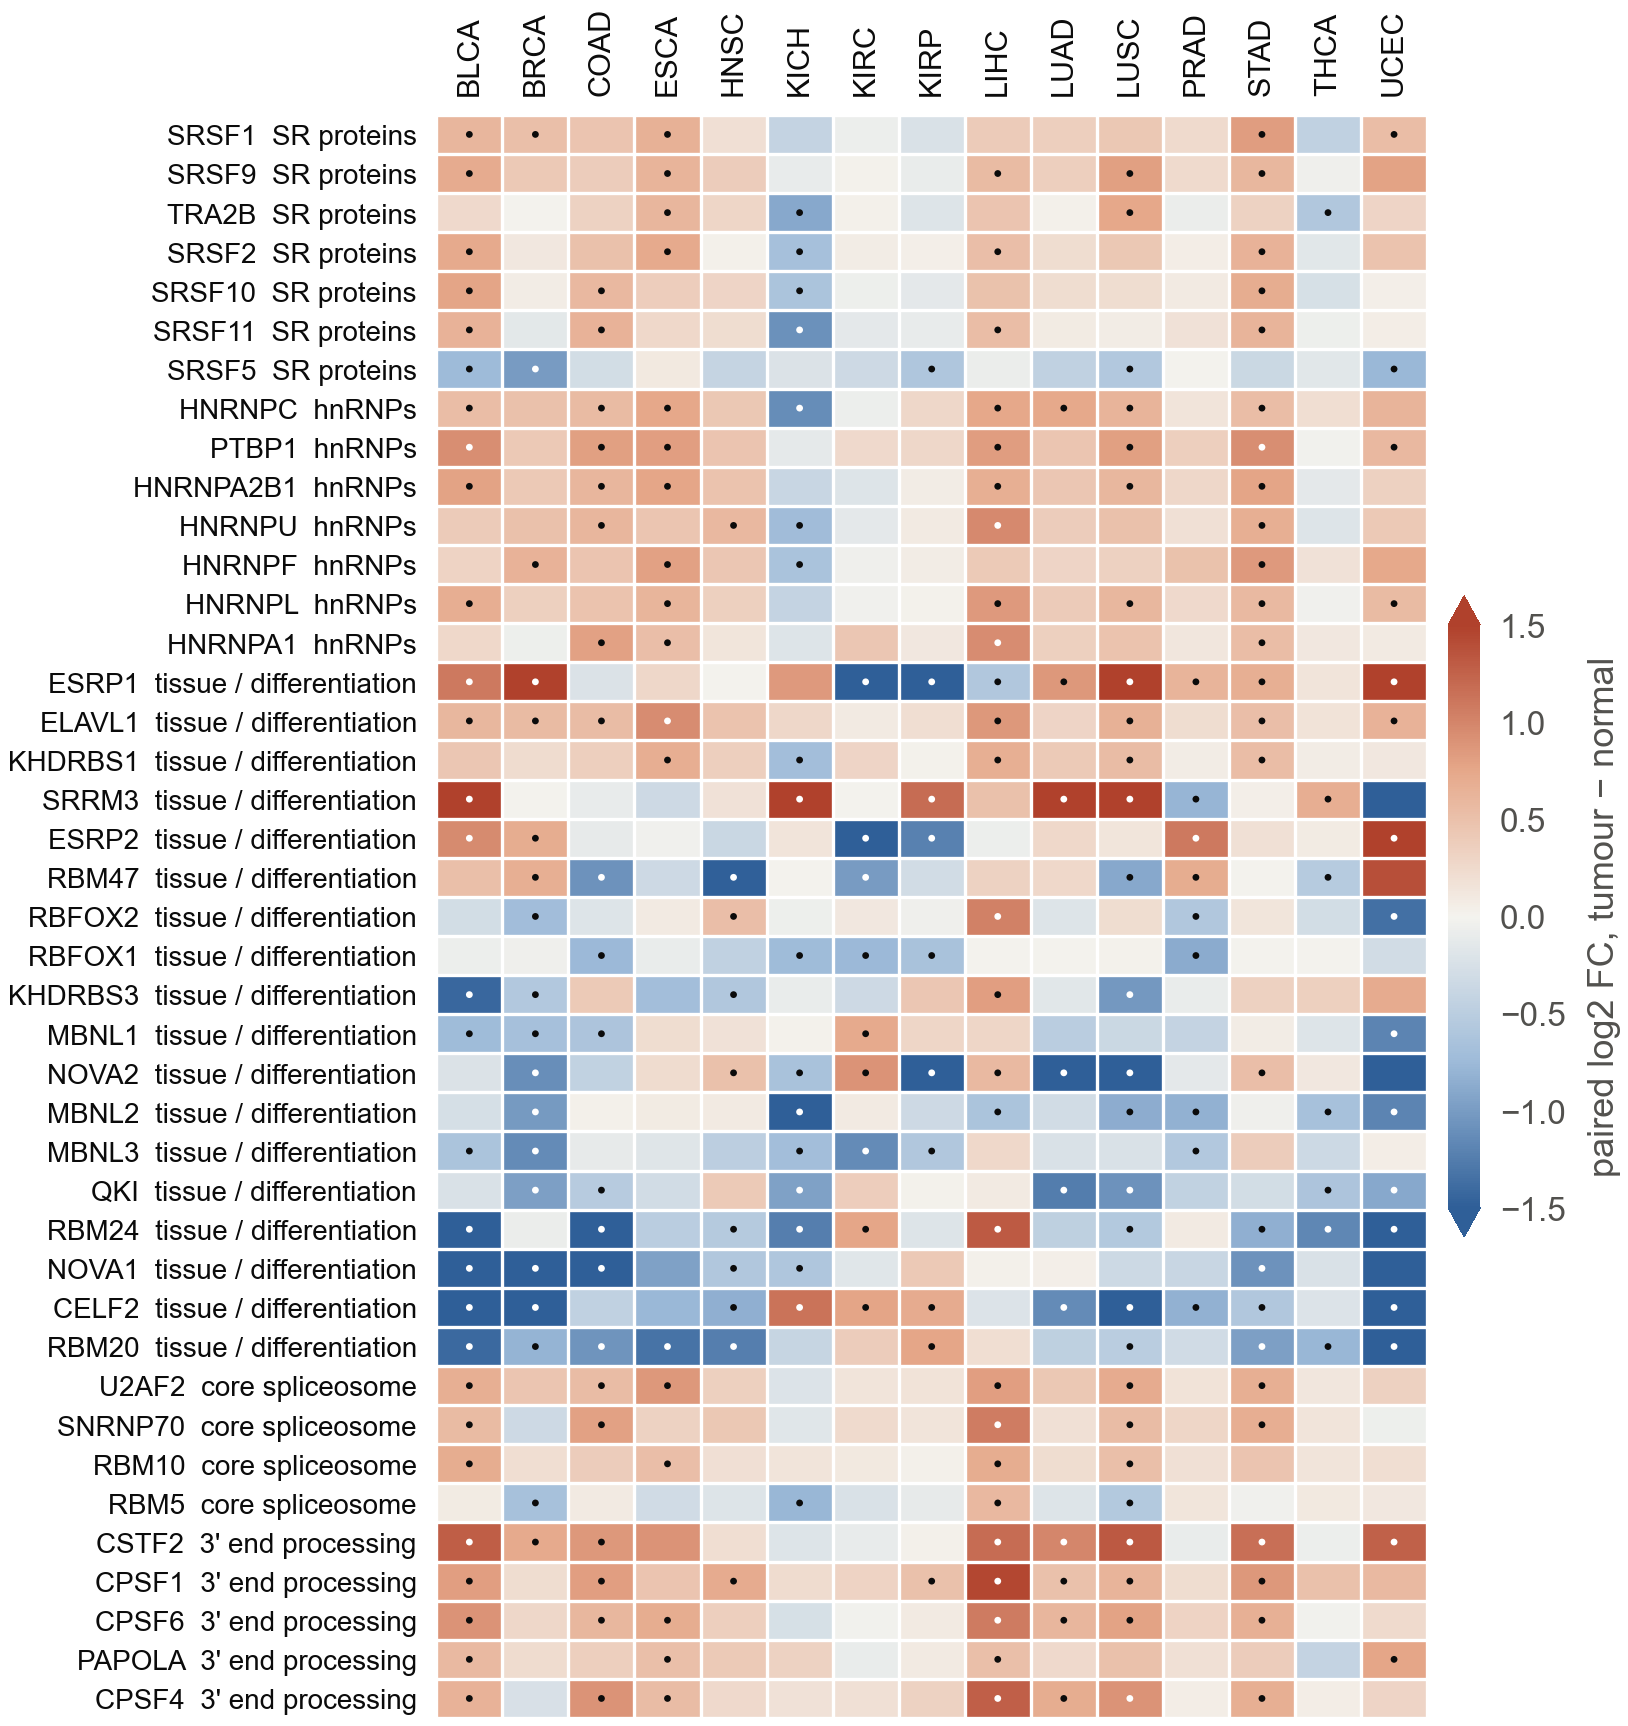

Source data for this figure (header and first rows):
gene, cancer, paired_log2fc, p_paired, q_paired, family, q_family
SRSF1, BLCA, 0.6079, 7.62939453125e-06, 2.7340833644411263e-05, SR proteins, BH across all regulators x 15 cancers (p…
SRSF9, BLCA, 0.7131, 7.62939453125e-06, 2.7340833644411263e-05, SR proteins, BH across all regulators x 15 cancers (p…
TRA2B, BLCA, 0.2532, 0.006577, 0.01298, SR proteins, BH across all regulators x 15 cancers (p…
SRSF2, BLCA, 0.7224, 0.0001068, 0.0002975, SR proteins, BH across all regulators x 15 cancers (p…
SRSF10, BLCA, 0.7666, 1.52587890625e-05, 5.135169396033654e-05, SR proteins, BH across all regulators x 15 cancers (p…
SRSF11, BLCA, 0.6404, 0.001045, 0.002391, SR proteins, BH across all regulators x 15 cancers (p…
SRSF5, BLCA, -0.7498, 0.02685, 0.04384, SR proteins, BH across all regulators x 15 cancers (p…
HNRNPC, BLCA, 0.5317, 0.0002518, 0.0006527, hnRNPs, BH across all regulators x 15 cancers (p…
PTBP1, BLCA, 0.9299, 7.62939453125e-06, 2.7340833644411263e-05, hnRNPs, BH across all regulators x 15 cancers (p…
HNRNPA2B1, BLCA, 0.7761, 7.62939453125e-06, 2.7340833644411263e-05, hnRNPs, BH across all regulators x 15 cancers (p…
HNRNPU, BLCA, 0.3944, 0.0003281, 0.000828, hnRNPs, BH across all regulators x 15 cancers (p…
HNRNPF, BLCA, 0.3087, 0.1084, 0.1509, hnRNPs, BH across all regulators x 15 cancers (p…
HNRNPL, BLCA, 0.6854, 7.62939453125e-06, 2.7340833644411263e-05, hnRNPs, BH across all regulators x 15 cancers (p…
HNRNPA1, BLCA, 0.2595, 0.01041, 0.01924, hnRNPs, BH across all regulators x 15 cancers (p…
ESRP1, BLCA, 1.078, 0.0056, 0.0112, tissue / differentiation, BH across all regulators x 15 cancers (p…
ELAVL1, BLCA, 0.5961, 5.340576171875e-05, 0.0001571, tissue / differentiation, BH across all regulators x 15 cancers (p…
KHDRBS1, BLCA, 0.4338, 0.0001907, 0.0005032, tissue / differentiation, BH across all regulators x 15 cancers (p…
SRRM3, BLCA, 1.718, 0.02081, 0.03525, tissue / differentiation, BH across all regulators x 15 cancers (p…
ESRP2, BLCA, 0.9524, 0.01823, 0.03104, tissue / differentiation, BH across all regulators x 15 cancers (p…
RBM47, BLCA, 0.51, 0.1815, 0.2391, tissue / differentiation, BH across all regulators x 15 cancers (p…
RBFOX2, BLCA, -0.291, 0.09874, 0.1384, tissue / differentiation, BH across all regulators x 15 cancers (p…
RBFOX1, BLCA, -0.06894, 0.1626, 0.2164, tissue / differentiation, BH across all regulators x 15 cancers (p…
KHDRBS3, BLCA, -1.429, 0.01203, 0.02197, tissue / differentiation, BH across all regulators x 15 cancers (p…
MBNL1, BLCA, -0.7331, 0.001579, 0.003484, tissue / differentiation, BH across all regulators x 15 cancers (p…
NOVA2, BLCA, -0.2187, 0.4951, 0.5536, tissue / differentiation, BH across all regulators x 15 cancers (p…
MBNL2, BLCA, -0.2687, 0.03036, 0.04883, tissue / differentiation, BH across all regulators x 15 cancers (p…
MBNL3, BLCA, -0.6226, 0.004745, 0.009619, tissue / differentiation, BH across all regulators x 15 cancers (p…
QKI, BLCA, -0.2278, 0.07368, 0.1073, tissue / differentiation, BH across all regulators x 15 cancers (p…
RBM24, BLCA, -2.534, 1.52587890625e-05, 5.135169396033654e-05, tissue / differentiation, BH across all regulators x 15 cancers (p…
NOVA1, BLCA, -2.323, 0.0001068, 0.0002975, tissue / differentiation, BH across all regulators x 15 cancers (p…
CELF2, BLCA, -2.775, 1.52587890625e-05, 5.135169396033654e-05, tissue / differentiation, BH across all regulators x 15 cancers (p…
RBM20, BLCA, -1.406, 0.03849, 0.06014, tissue / differentiation, BH across all regulators x 15 cancers (p…
U2AF2, BLCA, 0.6735, 7.62939453125e-06, 2.7340833644411263e-05, core spliceosome, BH across all regulators x 15 cancers (p…
SNRNP70, BLCA, 0.5557, 0.000145, 0.0003964, core spliceosome, BH across all regulators x 15 cancers (p…
RBM10, BLCA, 0.6927, 7.62939453125e-06, 2.7340833644411263e-05, core spliceosome, BH across all regulators x 15 cancers (p…
RBM5, BLCA, 0.0708, 0.4171, 0.4808, core spliceosome, BH across all regulators x 15 cancers (p…
CSTF2, BLCA, 1.287, 0.000145, 0.0003964, 3' end processing, BH across all regulators x 15 cancers (p…
CPSF1, BLCA, 0.8201, 7.62939453125e-06, 2.7340833644411263e-05, 3' end processing, BH across all regulators x 15 cancers (p…
CPSF6, BLCA, 0.8966, 7.62939453125e-06, 2.7340833644411263e-05, 3' end processing, BH across all regulators x 15 cancers (p…
PAPOLA, BLCA, 0.5634, 0.0002518, 0.0006527, 3' end processing, BH across all regulators x 15 cancers (p…
CPSF4, BLCA, 0.6346, 2.288818359375e-05, 7.417466905381944e-05, 3' end processing, BH across all regulators x 15 cancers (p…
SRSF1, BRCA, 0.5059, 5.003166034881307e-15, 3.2752053693390706e-13, SR proteins, BH across all regulators x 15 cancers (p…
SRSF9, BRCA, 0.4175, 2.6137913355253366e-10, 3.611159081975794e-09, SR proteins, BH across all regulators x 15 cancers (p…
TRA2B, BRCA, 0.0004623, 0.6319, 0.6836, SR proteins, BH across all regulators x 15 cancers (p…
SRSF2, BRCA, 0.1107, 4.19782130498678e-05, 0.0001274, SR proteins, BH across all regulators x 15 cancers (p…
SRSF10, BRCA, 0.06961, 0.04739, 0.07159, SR proteins, BH across all regulators x 15 cancers (p…
SRSF11, BRCA, -0.152, 0.01474, 0.02674, SR proteins, BH across all regulators x 15 cancers (p…
SRSF5, BRCA, -1.004, 9.517310588962324e-15, 4.868619998251823e-13, SR proteins, BH across all regulators x 15 cancers (p…
HNRNPC, BRCA, 0.4929, 9.737239996503648e-15, 4.868619998251823e-13, hnRNPs, BH across all regulators x 15 cancers (p…
PTBP1, BRCA, 0.4141, 5.91971191861019e-17, 6.906330571711889e-15, hnRNPs, BH across all regulators x 15 cancers (p…
HNRNPA2B1, BRCA, 0.4145, 2.25425234537796e-14, 9.103711394795609e-13, hnRNPs, BH across all regulators x 15 cancers (p…
HNRNPU, BRCA, 0.4969, 2.8171216307542146e-17, 3.6974721403649074e-15, hnRNPs, BH across all regulators x 15 cancers (p…
HNRNPF, BRCA, 0.6434, 9.671440345839147e-17, 1.0155012363131104e-14, hnRNPs, BH across all regulators x 15 cancers (p…
HNRNPL, BRCA, 0.3444, 2.728227601626038e-13, 7.957330504742609e-12, hnRNPs, BH across all regulators x 15 cancers (p…
HNRNPA1, BRCA, -0.04768, 0.5517, 0.6092, hnRNPs, BH across all regulators x 15 cancers (p…
ESRP1, BRCA, 1.573, 2.2456070404430546e-18, 5.894718481163019e-16, tissue / differentiation, BH across all regulators x 15 cancers (p…
ELAVL1, BRCA, 0.5608, 2.3863261658128344e-19, 2.5056424741034763e-16, tissue / differentiation, BH across all regulators x 15 cancers (p…
KHDRBS1, BRCA, 0.2248, 1.4205826343595535e-06, 6.189260440155731e-06, tissue / differentiation, BH across all regulators x 15 cancers (p…
SRRM3, BRCA, 0.003245, 0.6527, 0.7022, tissue / differentiation, BH across all regulators x 15 cancers (p…
ESRP2, BRCA, 0.6941, 4.1699246390230997e-10, 5.542304899967411e-09, tissue / differentiation, BH across all regulators x 15 cancers (p…
... 555 more rows
